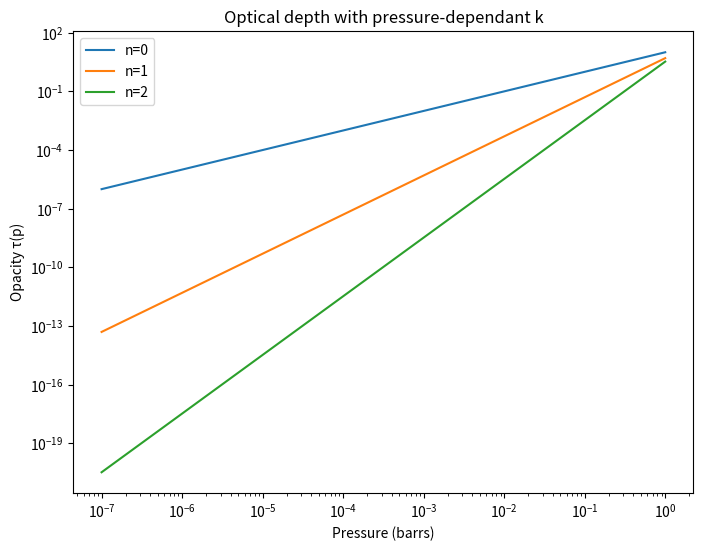

Generate this figure with matplotlib: (Note: this script raises an exception after producing the figure.)
"""
[redacted]
[redacted]
Homework 7 code
"""

import numpy as np
import matplotlib.pyplot as plt

'''
Question 1 for all of these
'''

'''
Part c)
'''
# from part b)

def o_depth(pressure, n, p0=1, k0=(1e-3*1e5)):
    # assumes pressure in bars
    # k0: m^2/kg
    # k0 * 1e5 converts to units of 1/barr
    g = 10  # m/s^2

    return k0/g * 1/(n + 1) * pressure**(n + 1) / p0**n


pressure = np.linspace(1e-7, 1, num=500)
n_space = [0, 1, 2]

plt.figure('pressure dependence', figsize=(8, 6))
for n in n_space:
    plt.plot(pressure, o_depth(pressure, n))

plt.legend(('n=%d' %n_space[0],
            'n=%d' %n_space[1],
            'n=%d' %n_space[2]))
plt.xlabel('Pressure (barrs)')
plt.ylabel('Opacity τ(p)')
plt.yscale('log')
plt.xscale('log')
plt.title('Optical depth with pressure-dependant k')


'''
Part d)
'''

def transmittance(pressure, n, p0=1):
    return np.exp(-1 * o_depth(pressure, n, p0=p0))

an 
plt.figure('transmittance', figsize=(8, 6))
for n in n_space:
    plt.plot(pressure, transmittance(pressure, n))

plt.legend(('n=%d' %n_space[0],
            'n=%d' %n_space[1],
            'n=%d' %n_space[2]))
plt.xlabel('Pressure (barrs)')
plt.ylabel('Transmittance')
plt.title('Transmittance t as a function of pressure')


'''
Part g)
'''

def weighting(pressure, n, H=8e3, p0=1, k0=1e-3, angle=0):
    # expect angle in degrees
    mu = np.cos(np.radians(angle))
    g = 10
    # convert k0 to barr units
    k0 = k0*1e5
    return k0/g * 1/mu * (pressure/p0)**n * pressure/H * np.exp(-1/mu * o_depth(pressure, n, p0=p0, k0=k0))


pressure = np.linspace(10e-7, 1, num=500)
k0_values = [10**-1, 10**-2, 10**-3, 10**-4]

plt.figure('weighting opacities', figsize=(8, 6))

for k0 in k0_values:
    plt.plot(pressure, weighting(pressure, n=0, H=8e3, k0=k0))

plt.legend(('k0=%.1e' %k0_values[0],
            'k0=%.1e' %k0_values[1],
            'k0=%.1e' %k0_values[2],
            'k0=%.1e' %k0_values[3]))
plt.xlabel('Pressure (barrs)')
plt.ylabel('Weighting')
plt.title('Weighting function for various k0 values')


angles = [0, 30, 60, 85]

plt.figure('angles incidence', figsize=(8, 6))
for angle in angles:
    plt.plot(pressure, weighting(pressure, n=0, H=8e3, k0=1e-3, angle=angle))

plt.legend(('angle=%d' %angles[0],
            'angle=%d' %angles[1],
            'angle=%d' %angles[2],
            'angle=%d' %angles[3]))
plt.xlabel('Pressure (barrs)')
plt.ylabel('Weighting')
plt.title('Weighting function at different angles of incidence, k0=10^-3')


pressure = np.linspace(1e-7, 0.1, num=10000)
plt.figure('optical depth weighting', figsize=(8, 6))
for k0 in k0_values:
    plt.plot(o_depth(pressure, n=0, k0=(k0*1e5)), weighting(pressure, n=0, H=8e3, k0=k0))

plt.legend(('k0=%.1e' %k0_values[0],
            'k0=%.1e' %k0_values[1],
            'k0=%.1e' %k0_values[2],
            'k0=%.1e' %k0_values[3]))
plt.xlabel('optical depth')
plt.ylabel('Weighting')
plt.title('Comparison of optical depth to weighting')
plt.xscale('log')



